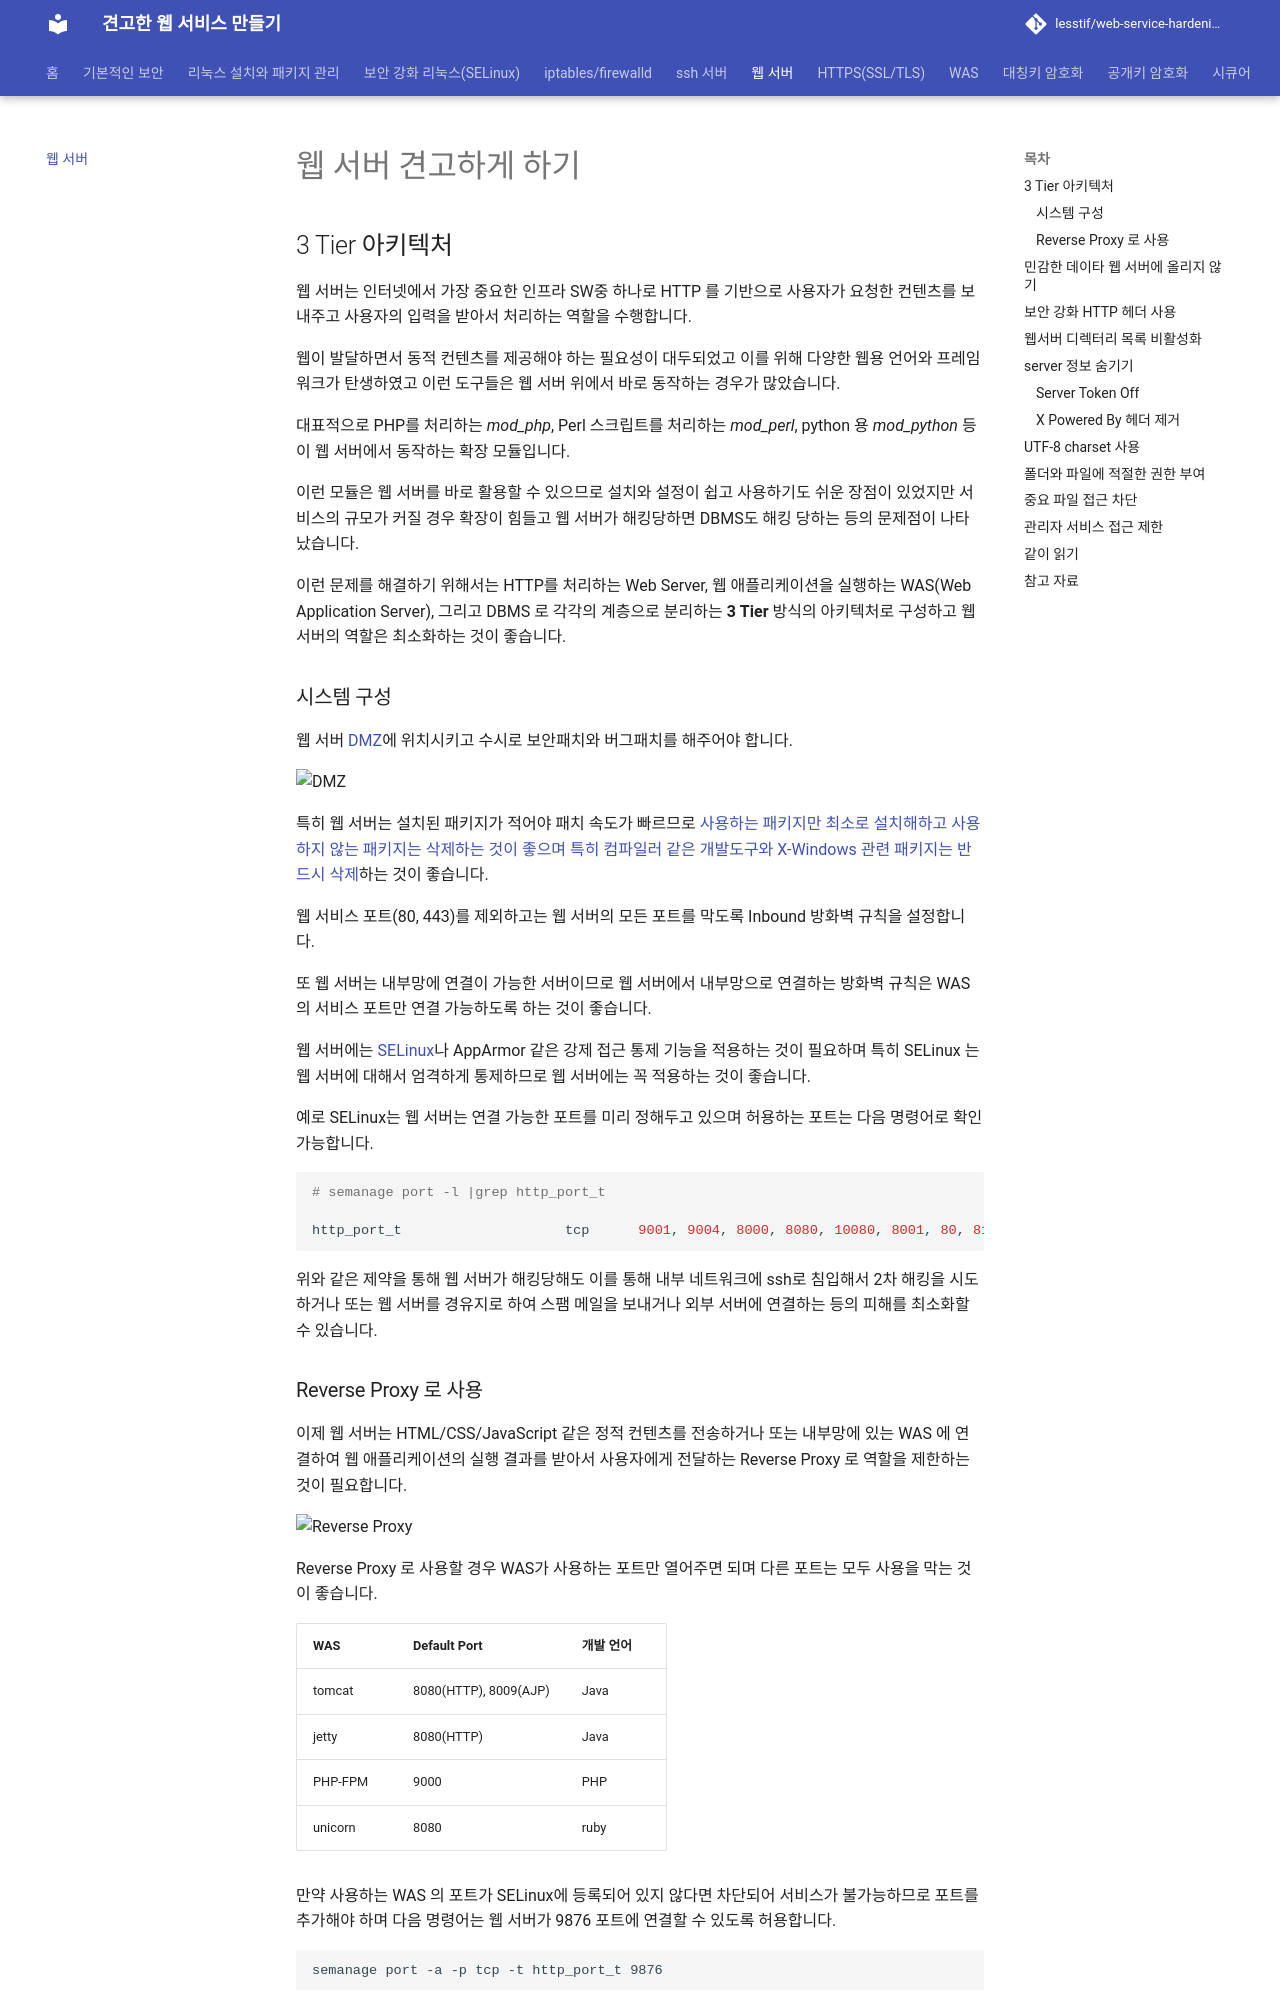

repository: lesstif/web-service-hardening · page: 06_webserver/web-server/index.html · generator: jekyll

# 웹 서버 견고하게 하기

<!-- toc -->

## 3 Tier 아키텍처 

웹 서버는 인터넷에서 가장 중요한 인프라 SW중 하나로 HTTP 를 기반으로 사용자가 요청한 컨텐츠를 보내주고 사용자의 입력을 받아서 처리하는 역할을 수행합니다.

웹이 발달하면서 동적 컨텐츠를 제공해야 하는 필요성이 대두되었고 이를 위해 다양한 웹용 언어와 프레임워크가 탄생하였고 이런 도구들은 웹 서버 위에서 바로 동작하는 경우가 많았습니다.

대표적으로 PHP를 처리하는 *mod_php*, Perl 스크립트를 처리하는 *mod_perl*, python 용 *mod_python* 등이 웹 서버에서 동작하는 확장 모듈입니다.

이런 모듈은 웹 서버를 바로 활용할 수 있으므로 설치와 설정이 쉽고 사용하기도 쉬운 장점이 있었지만 서비스의 규모가 커질 경우 확장이 힘들고 웹 서버가 해킹당하면 DBMS도 해킹 당하는 등의 문제점이 나타났습니다.

이런 문제를 해결하기 위해서는 HTTP를 처리하는 Web Server, 웹 애플리케이션을 실행하는 WAS(Web Application Server), 그리고 DBMS 로 각각의 계층으로 분리하는 **3 Tier** 방식의 아키텍처로 구성하고 웹 서버의 역할은 최소화하는 것이 좋습니다.
 
### 시스템 구성

웹 서버 [DMZ](firewall.html#비무장지대dmz)에 위치시키고 수시로 보안패치와 버그패치를 해주어야 합니다.

 ![DMZ](https://cloud.githubusercontent.com/assets/404534/14389496/db118380-fded-11e5-8af7-9c2e0b2baec4.png "DMZ")

특히 웹 서버는 설치된 패키지가 적어야 패치 속도가 빠르므로 [사용하는 패키지만 최소로 설치해하고 사용하지 않는 패키지는 삭제하는 것이 좋으며 특히 컴파일러 같은 개발도구와 X-Windows 관련 패키지는 반드시 삭제](linux.html#미사용-패키지-삭제)하는 것이  좋습니다.

웹 서비스 포트(80, 443)를 제외하고는 웹 서버의 모든 포트를 막도록 Inbound 방화벽 규칙을 설정합니다.

또 웹 서버는 내부망에 연결이 가능한 서버이므로 웹 서버에서 내부망으로 연결하는 방화벽 규칙은 WAS 의 서비스 포트만 연결 가능하도록 하는 것이 좋습니다.

웹 서버에는 [SELinux](selinux.html)나 AppArmor 같은 강제 접근 통제 기능을 적용하는 것이 필요하며 특히 SELinux 는 웹 서버에 대해서 엄격하게 통제하므로 웹 서버에는 꼭 적용하는 것이 좋습니다.

예로 SELinux는 웹 서버는 연결 가능한 포트를 미리 정해두고 있으며 허용하는 포트는 다음 명령어로 확인 가능합니다.

```bash
# semanage port -l |grep http_port_t

http_port_t                    tcp      9001, 9004, 8000, 8080, 10080, 8001, 80, 81, 443, 488, 8008, 8009, 8443, 9000
```
위와 같은 제약을 통해 웹 서버가 해킹당해도 이를 통해 내부 네트워크에 ssh로 침입해서 2차 해킹을 시도하거나 또는 웹 서버를 경유지로 하여 스팸 메일을 보내거나 외부 서버에 연결하는 등의 피해를 최소화할 수 있습니다.
